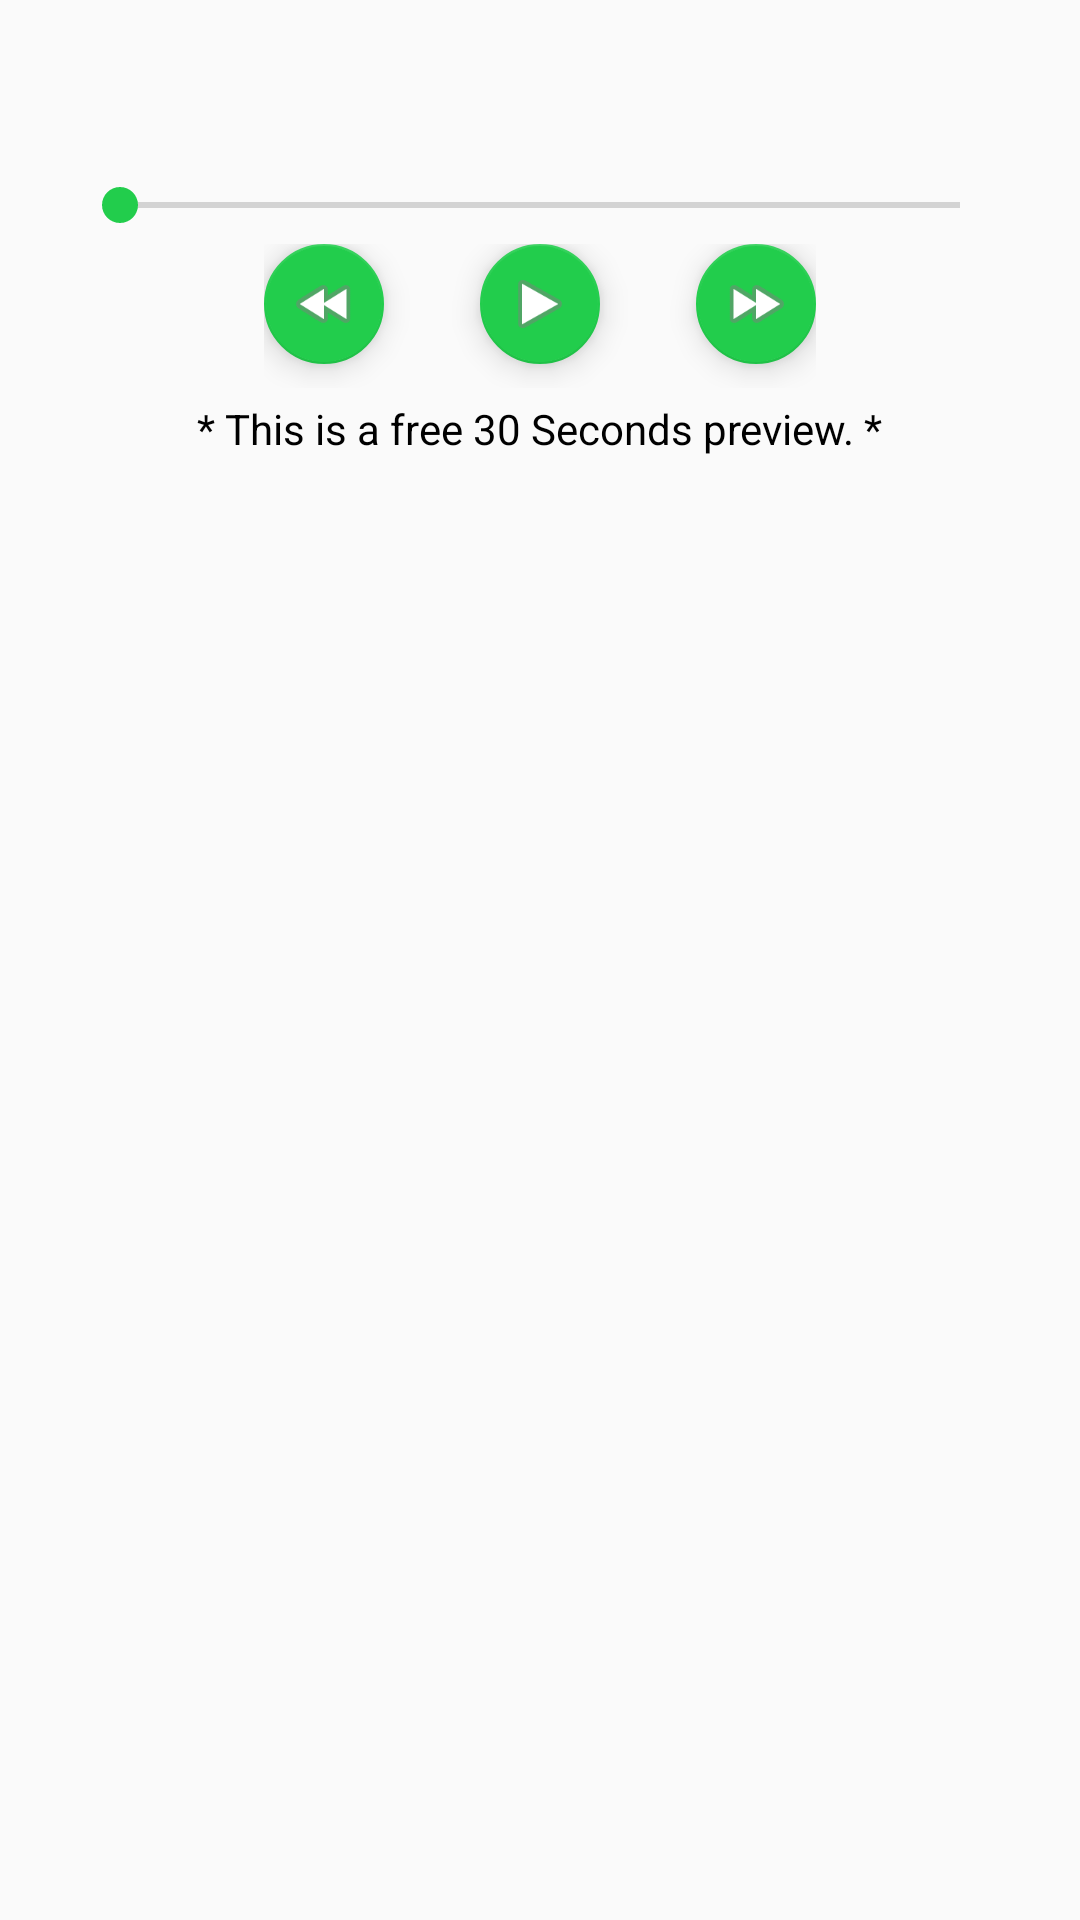

Reconstruct the res/layout file that produces this screen, plus the resources it refers to.
<!-- AndroidManifest.xml: application theme AppTheme -->
<!-- res/layout/content_play_preview.xml -->
<?xml version="1.0" encoding="utf-8"?>
<LinearLayout xmlns:android="http://schemas.android.com/apk/res/android"
    xmlns:app="http://schemas.android.com/apk/res-auto"
    xmlns:tools="http://schemas.android.com/tools"
    android:id="@+id/content_play_preview"
    android:layout_width="match_parent"
    android:layout_height="match_parent"
    android:orientation="vertical"
    app:layout_behavior="@string/appbar_scrolling_view_behavior"
    tools:context="com.example.android.toptracks.PlayPreview"
    tools:showIn="@layout/activity_play_preview">


    <ImageView
        android:layout_width="match_parent"
        android:layout_height="wrap_content"
        android:id="@+id/albumImage"
        android:scaleType="centerCrop"/>

    <TextView
        android:layout_width="wrap_content"
        android:layout_height="wrap_content"
        android:id="@+id/song"
        android:textSize="18sp"
        android:textColor="#000"
        tools:text="Hello"
        android:ellipsize="end"
        android:maxLines="1"
        android:layout_marginLeft="24dp"
        android:layout_marginRight="24dp"
        android:layout_marginTop="4dp"
        android:layout_gravity="center_horizontal"/>

    <LinearLayout
        android:layout_width="wrap_content"
        android:layout_height="wrap_content"
        android:orientation="horizontal"
        android:layout_marginBottom="12dp"
        android:layout_marginLeft="24dp"
        android:layout_marginRight="24dp"
        android:layout_gravity="center_horizontal">
        <TextView
            android:layout_width="wrap_content"
            android:layout_height="wrap_content"
            android:id="@+id/artist"
            android:textSize="14sp"
            tools:text="Adele"
            android:maxLines="1"
            android:ellipsize="end"
            android:layout_marginRight="4dp"/>
        <TextView
            android:layout_width="wrap_content"
            android:layout_height="wrap_content"
            android:id="@+id/album"
            tools:text="21"
            android:ellipsize="end"
            android:maxLines="1"
            android:textSize="14sp"/>
    </LinearLayout>

    <SeekBar
        android:layout_width="match_parent"
        android:layout_height="wrap_content"
        android:id="@+id/seekBar"
        android:layout_marginLeft="24dp"
        android:max="30"
        android:layout_marginRight="24dp"/>
    <LinearLayout
        android:layout_width="wrap_content"
        android:layout_height="wrap_content"
        android:orientation="horizontal"
        android:layout_gravity="center_horizontal"
        android:layout_marginBottom="4dp"
        android:layout_marginTop="4dp">
        <android.support.design.widget.FloatingActionButton
            android:id="@+id/rewind"
            android:layout_width="wrap_content"
            android:layout_height="wrap_content"
            app:fabSize="mini"
            android:layout_marginRight="32dp"
            android:layout_marginBottom="8dp"
            android:src="@android:drawable/ic_media_rew"
           />
    <android.support.design.widget.FloatingActionButton
        android:id="@+id/playpause"
        android:layout_width="wrap_content"
        android:layout_height="wrap_content"
        app:fabSize="mini"
        android:layout_marginRight="32dp"
        android:layout_marginBottom="8dp"
        android:src="@android:drawable/ic_media_play"
       />

        <android.support.design.widget.FloatingActionButton
            android:id="@+id/fastforward"
            android:layout_width="wrap_content"
            android:layout_height="wrap_content"
            app:fabSize="mini"
            android:layout_marginBottom="8dp"
            android:src="@android:drawable/ic_media_ff"
            />
        </LinearLayout>

    <TextView
        android:layout_width="wrap_content"
        android:layout_height="wrap_content"
        android:layout_gravity="center_horizontal"
        android:textColor="#000"
        android:text="* This is a free 30 Seconds preview. *"/>
</LinearLayout>
<!-- res/layout/activity_play_preview.xml (included above) -->
<?xml version="1.0" encoding="utf-8"?>
<android.support.design.widget.CoordinatorLayout xmlns:android="http://schemas.android.com/apk/res/android"
    xmlns:app="http://schemas.android.com/apk/res-auto"
    xmlns:tools="http://schemas.android.com/tools"
    android:layout_width="match_parent"
    android:layout_height="match_parent"
    android:fitsSystemWindows="true"
    tools:context="com.example.android.toptracks.PlayPreview">

    <android.support.design.widget.AppBarLayout
        android:layout_width="match_parent"
        android:layout_height="wrap_content"
        android:theme="@style/AppTheme.AppBarOverlay">

        <android.support.v7.widget.Toolbar
            android:id="@+id/toolbar"
            android:layout_width="match_parent"
            android:layout_height="?attr/actionBarSize"
            android:background="?attr/colorPrimary"
            app:popupTheme="@style/AppTheme.PopupOverlay" />

    </android.support.design.widget.AppBarLayout>

    <include layout="@layout/content_play_preview" />



</android.support.design.widget.CoordinatorLayout>
<!-- resources referenced by this layout -->
<resources>
  <style name="AppTheme.AppBarOverlay" parent="ThemeOverlay.AppCompat.Dark.ActionBar" />
  <style name="AppTheme.PopupOverlay" parent="ThemeOverlay.AppCompat.Light" />
  <style name="AppTheme" parent="Theme.AppCompat.Light.DarkActionBar">
          
          <item name="colorPrimary">@color/colorPrimary</item>
          <item name="colorPrimaryDark">@color/colorPrimaryDark</item>
          <item name="colorAccent">@color/colorAccent</item>
      </style>
  <color name="colorPrimary">#22CD4C</color>
  <color name="colorPrimaryDark">#22CD4C</color>
  <color name="colorAccent">#22CD4C</color>
</resources>
